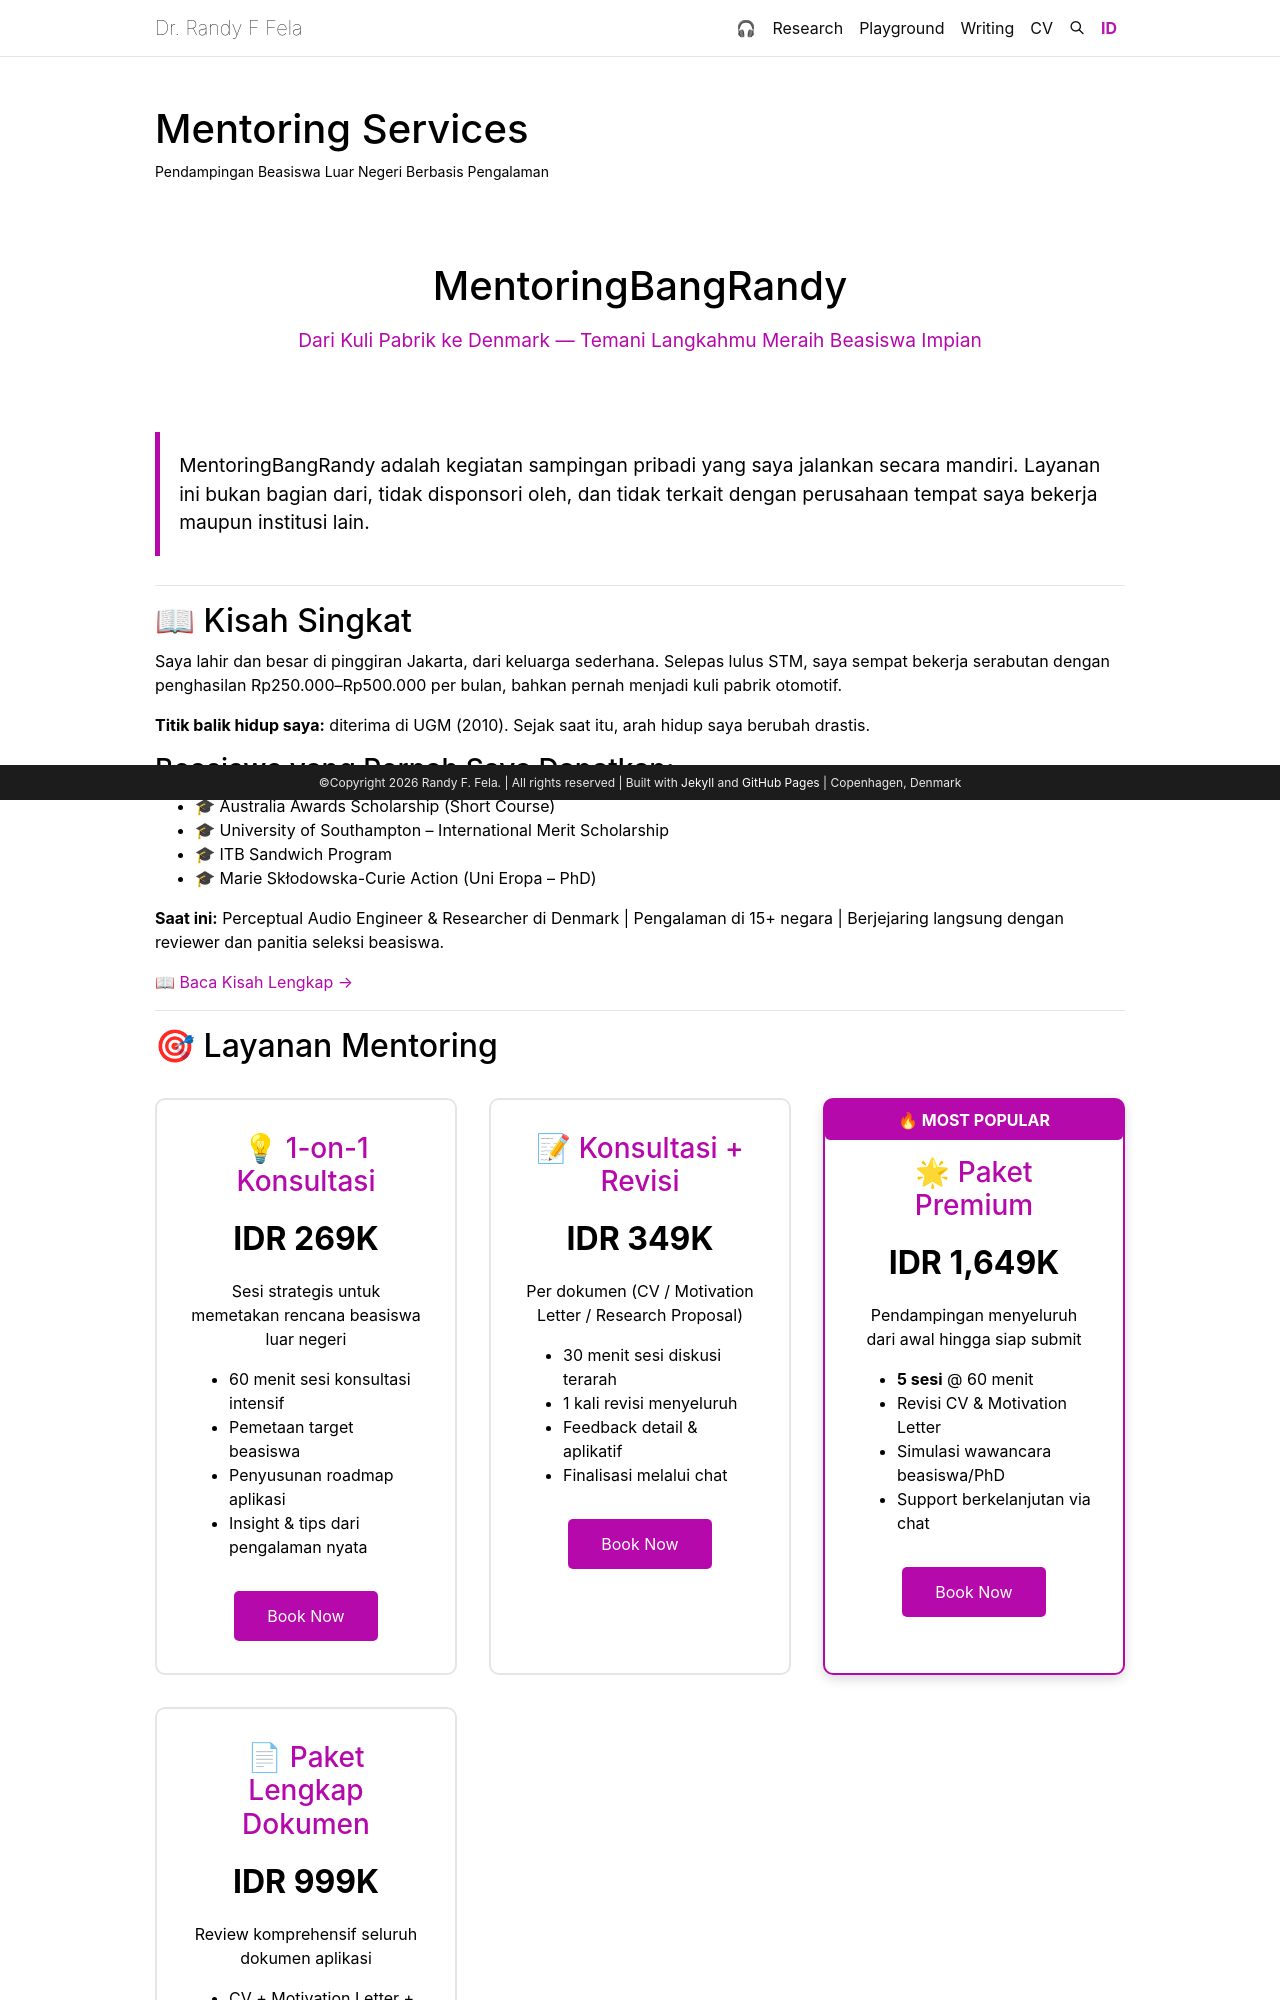

repository: fransfela/fransfela.github.io · page: mentoring/index.html · generator: jekyll

---
layout: page
title: Mentoring Services
permalink: /mentoring/
description: Pendampingan Beasiswa Luar Negeri Berbasis Pengalaman
nav: false
---

<div class="mentoring-hero" style="text-align: center; padding: 3rem 0 2rem;">
  <h1 style="font-size: 2.5rem; margin-bottom: 1rem;">MentoringBangRandy</h1>
  <p style="font-size: 1.2rem; color: var(--global-theme-color);">Dari Kuli Pabrik ke Denmark — Temani Langkahmu Meraih Beasiswa Impian</p>
</div>

> MentoringBangRandy adalah kegiatan sampingan pribadi yang saya jalankan secara mandiri. Layanan ini bukan bagian dari, tidak disponsori oleh, dan tidak terkait dengan perusahaan tempat saya bekerja maupun institusi lain.

---

## 📖 Kisah Singkat

Saya lahir dan besar di pinggiran Jakarta, dari keluarga sederhana. Selepas lulus STM, saya sempat bekerja serabutan dengan penghasilan Rp250.000–Rp500.000 per bulan, bahkan pernah menjadi kuli pabrik otomotif.

**Titik balik hidup saya:** diterima di UGM (2010). Sejak saat itu, arah hidup saya berubah drastis.

### Beasiswa yang Pernah Saya Dapatkan:
- 🎓 Australia Awards Scholarship (Short Course)
- 🎓 University of Southampton – International Merit Scholarship
- 🎓 ITB Sandwich Program
- 🎓 Marie Skłodowska-Curie Action (Uni Eropa – PhD)

<!-- TODO: the claim "Berjejaring langsung dengan reviewer dan panitia seleksi beasiswa" needs evidence or removal. -->
**Saat ini:** Perceptual Audio Engineer & Researcher di Denmark | Pengalaman di 15+ negara | Berjejaring langsung dengan reviewer dan panitia seleksi beasiswa.

[📖 Baca Kisah Lengkap →](/blog/2026/mentoring-bang-randy-scholarship-guidance/)

---

## 🎯 Layanan Mentoring

<div class="services-grid" style="display: grid; grid-template-columns: repeat(auto-fit, minmax(280px, 1fr)); gap: 2rem; margin: 2rem 0;">

<div class="service-card" style="border: 2px solid var(--global-divider-color); border-radius: 10px; padding: 2rem; text-align: center;">
  <h3 style="color: var(--global-theme-color);">💡 1-on-1 Konsultasi</h3>
  <p style="font-size: 2rem; font-weight: bold; margin: 1rem 0;">IDR 269K</p>
  <p>Sesi strategis untuk memetakan rencana beasiswa luar negeri</p>
  <ul style="text-align: left; margin: 1rem 0;">
    <li>60 menit sesi konsultasi intensif</li>
    <li>Pemetaan target beasiswa</li>
    <li>Penyusunan roadmap aplikasi</li>
    <li>Insight & tips dari pengalaman nyata</li>
  </ul>
  <a href="https://lynk.id/mentoringbangrandy" class="btn" style="display: inline-block; margin-top: 1rem; padding: 0.75rem 2rem; background-color: var(--global-theme-color); color: white; border-radius: 5px; text-decoration: none;">Book Now</a>
</div>

<div class="service-card" style="border: 2px solid var(--global-divider-color); border-radius: 10px; padding: 2rem; text-align: center;">
  <h3 style="color: var(--global-theme-color);">📝 Konsultasi + Revisi</h3>
  <p style="font-size: 2rem; font-weight: bold; margin: 1rem 0;">IDR 349K</p>
  <p>Per dokumen (CV / Motivation Letter / Research Proposal)</p>
  <ul style="text-align: left; margin: 1rem 0;">
    <li>30 menit sesi diskusi terarah</li>
    <li>1 kali revisi menyeluruh</li>
    <li>Feedback detail & aplikatif</li>
    <li>Finalisasi melalui chat</li>
  </ul>
  <a href="https://lynk.id/mentoringbangrandy" class="btn" style="display: inline-block; margin-top: 1rem; padding: 0.75rem 2rem; background-color: var(--global-theme-color); color: white; border-radius: 5px; text-decoration: none;">Book Now</a>
</div>

<div class="service-card" style="border: 2px solid var(--global-theme-color); border-radius: 10px; padding: 2rem; text-align: center; box-shadow: 0 4px 12px rgba(0,0,0,0.15);">
  <div style="background-color: var(--global-theme-color); color: white; padding: 0.5rem; border-radius: 5px; margin: -2rem -2rem 1rem; font-weight: bold;">🔥 MOST POPULAR</div>
  <h3 style="color: var(--global-theme-color);">🌟 Paket Premium</h3>
  <p style="font-size: 2rem; font-weight: bold; margin: 1rem 0;">IDR 1,649K</p>
  <p>Pendampingan menyeluruh dari awal hingga siap submit</p>
  <ul style="text-align: left; margin: 1rem 0;">
    <li><strong>5 sesi</strong> @ 60 menit</li>
    <li>Revisi CV & Motivation Letter</li>
    <li>Simulasi wawancara beasiswa/PhD</li>
    <li>Support berkelanjutan via chat</li>
  </ul>
  <a href="https://lynk.id/mentoringbangrandy" class="btn" style="display: inline-block; margin-top: 1rem; padding: 0.75rem 2rem; background-color: var(--global-theme-color); color: white; border-radius: 5px; text-decoration: none;">Book Now</a>
</div>

<div class="service-card" style="border: 2px solid var(--global-divider-color); border-radius: 10px; padding: 2rem; text-align: center;">
  <h3 style="color: var(--global-theme-color);">📄 Paket Lengkap Dokumen</h3>
  <p style="font-size: 2rem; font-weight: bold; margin: 1rem 0;">IDR 999K</p>
  <p>Review komprehensif seluruh dokumen aplikasi</p>
  <ul style="text-align: left; margin: 1rem 0;">
    <li>CV + Motivation Letter + Research Proposal</li>
    <li>2 sesi konsultasi @ 30 menit</li>
    <li>Revisi menyeluruh & terstruktur</li>
    <li>Finalisasi via chat</li>
  </ul>
  <a href="https://lynk.id/mentoringbangrandy" class="btn" style="display: inline-block; margin-top: 1rem; padding: 0.75rem 2rem; background-color: var(--global-theme-color); color: white; border-radius: 5px; text-decoration: none;">Book Now</a>
</div>

</div>

---
